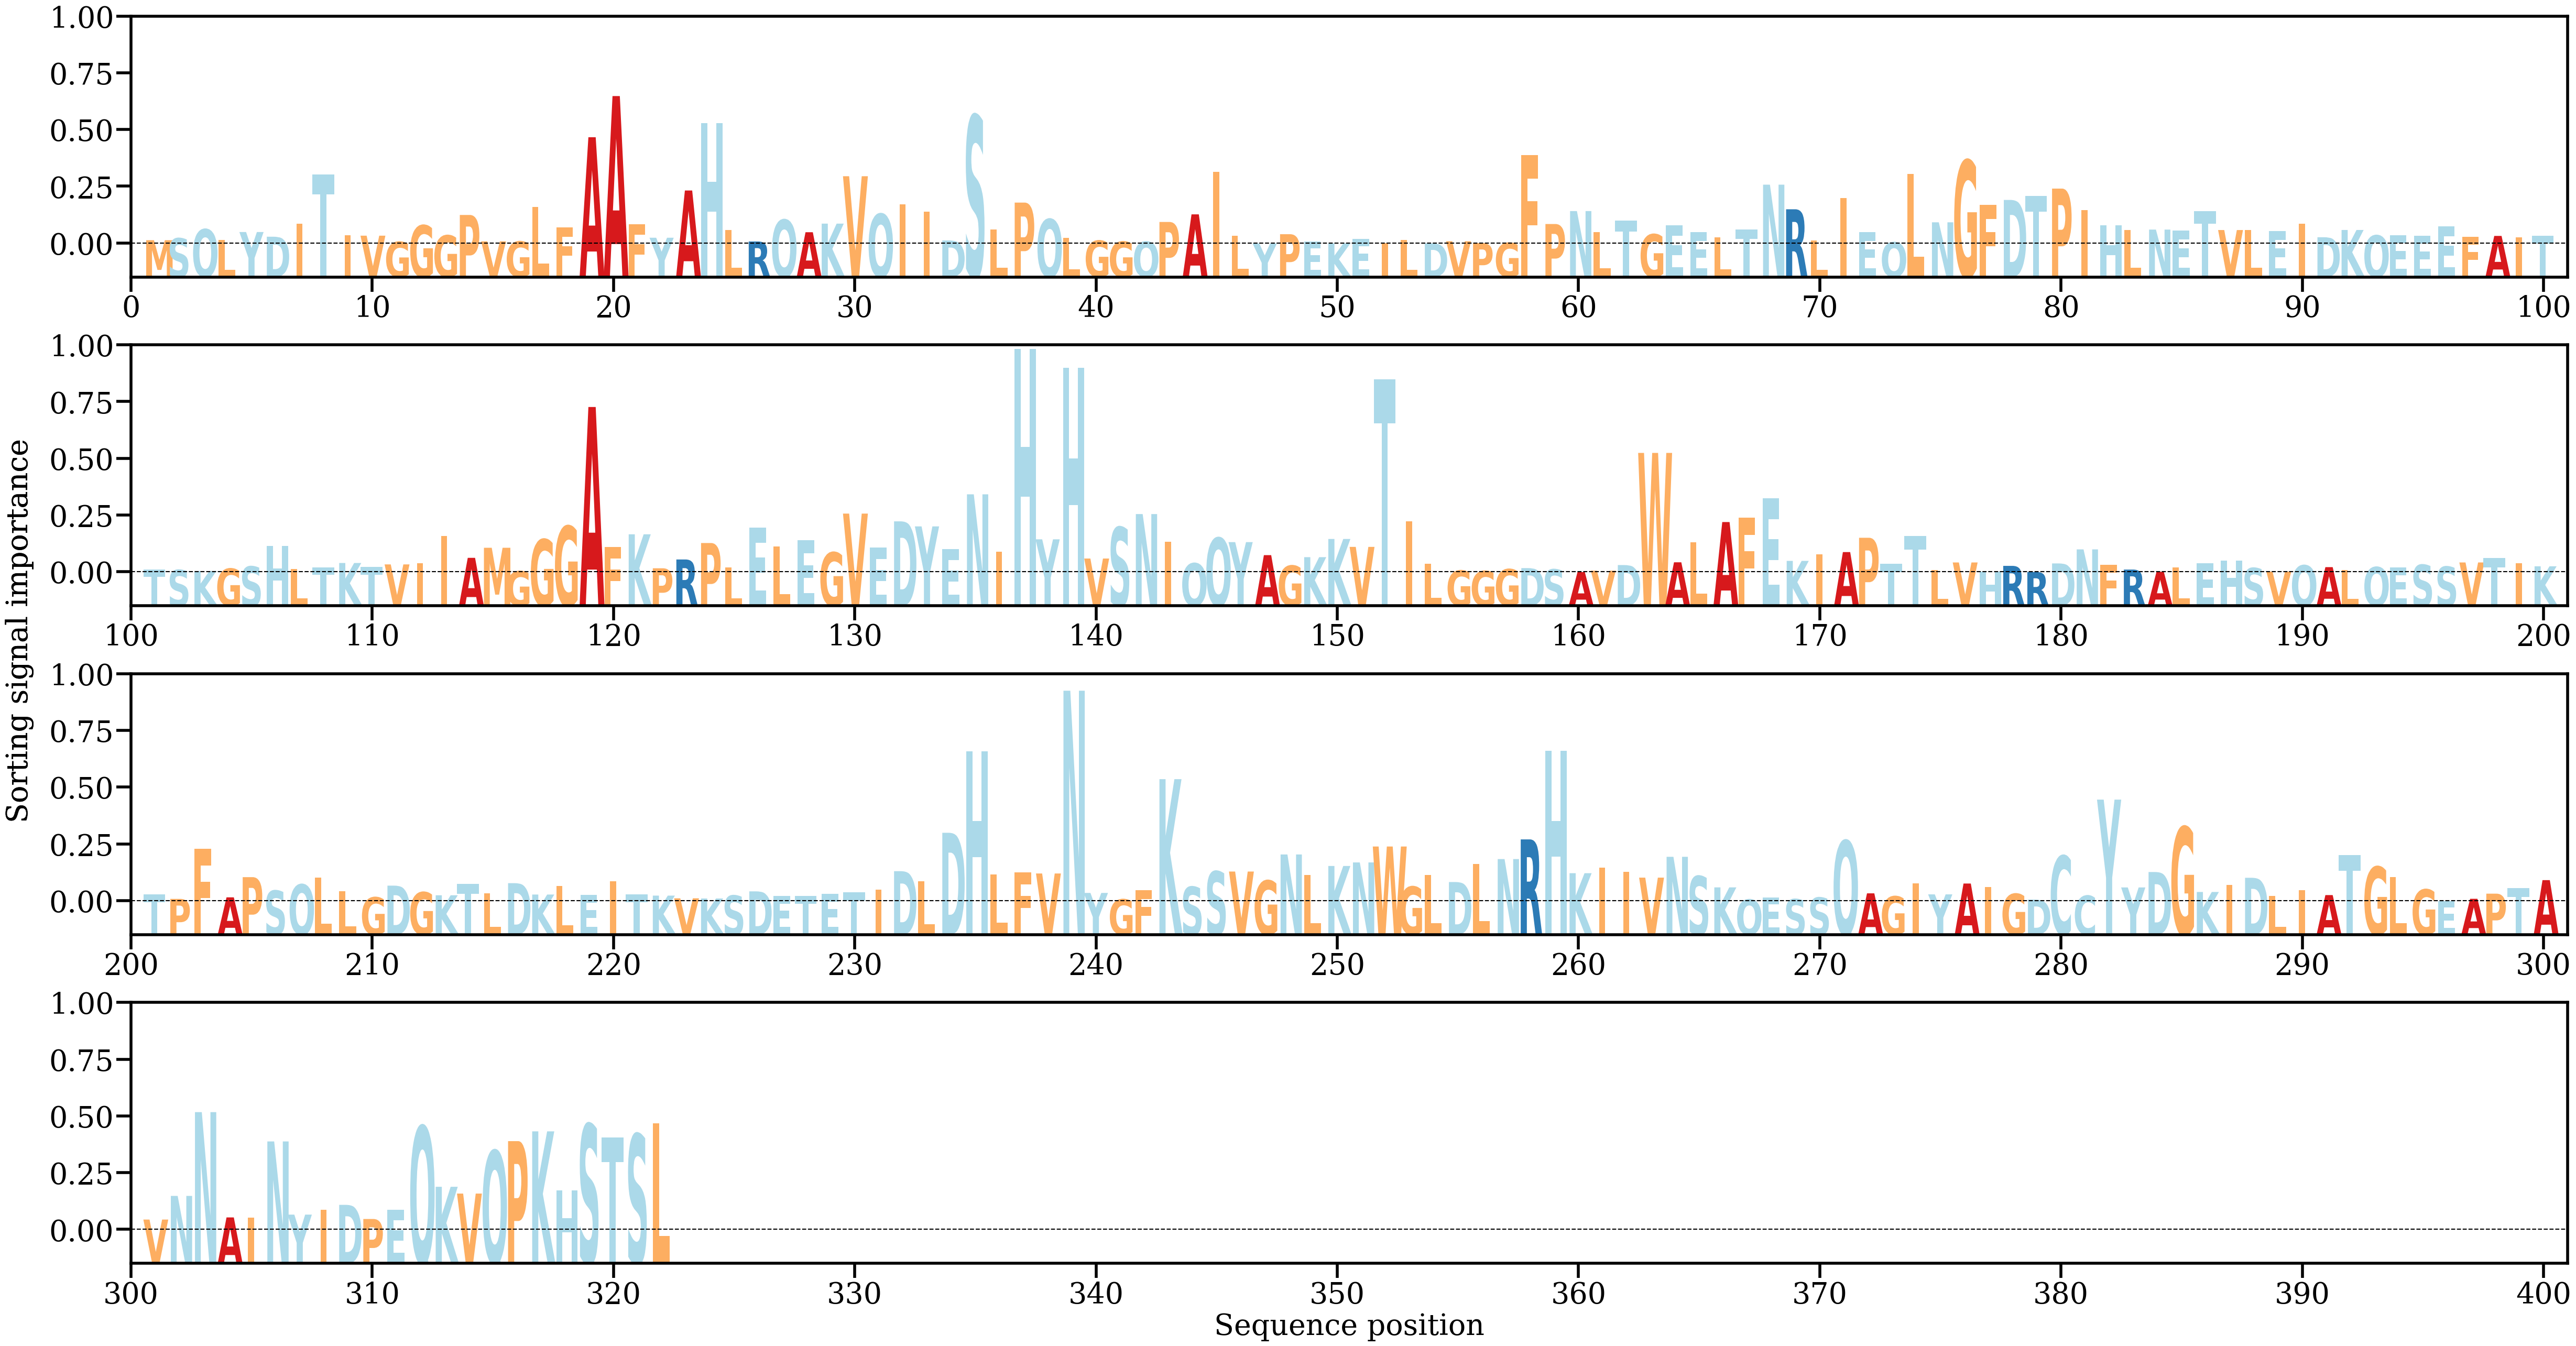

Data behind this chart, as committed beside it:
AA, Alpha
M, [0.00039918]
S, [0.000618]
Q, [0.00163481]
L, [0.00044953]
Y, [0.00132295]
D, [0.00079398]
I, [0.0022659]
T, [0.00783524]
I, [0.00093362]
V, [0.00090941]
G, [0.00021599]
G, [0.00208051]
G, [0.00094345]
P, [0.00324827]
V, [0.00026952]
G, [0.00025734]
L, [0.00412729]
F, [0.00186363]
A, [0.01202123]
A, [0.01666581]
F, [0.00220916]
Y, [0.00067862]
A, [0.00600911]
H, [0.01360679]
L, [0.00157931]
R, [0.00025779]
Q, [0.00270672]
A, [0.0013004]
K, [0.00227075]
V, [0.00761865]
Q, [0.00336197]
I, [0.00445223]
I, [0.00360316]
D, [0.00037056]
S, [0.01446052]
L, [0.00160336]
P, [0.0046439]
Q, [0.00277716]
L, [0.00069086]
G, [0.00035036]
G, [0.00024123]
Q, [0.00023506]
P, [0.00245779]
A, [0.00331657]
I, [0.00813452]
L, [0.0008852]
Y, [3.0746287e-05]
P, [0.0010764]
E, [0.00026403]
K, [3.9538005e-05]
E, [0.00056173]
I, [4.620195e-05]
L, [0.0004564]
D, [3.993193e-05]
V, [0.0002804]
P, [6.741793e-05]
G, [9.5780095e-05]
F, [0.01003115]
P, [0.00222655]
N, [0.00368679]
... 262 more rows
